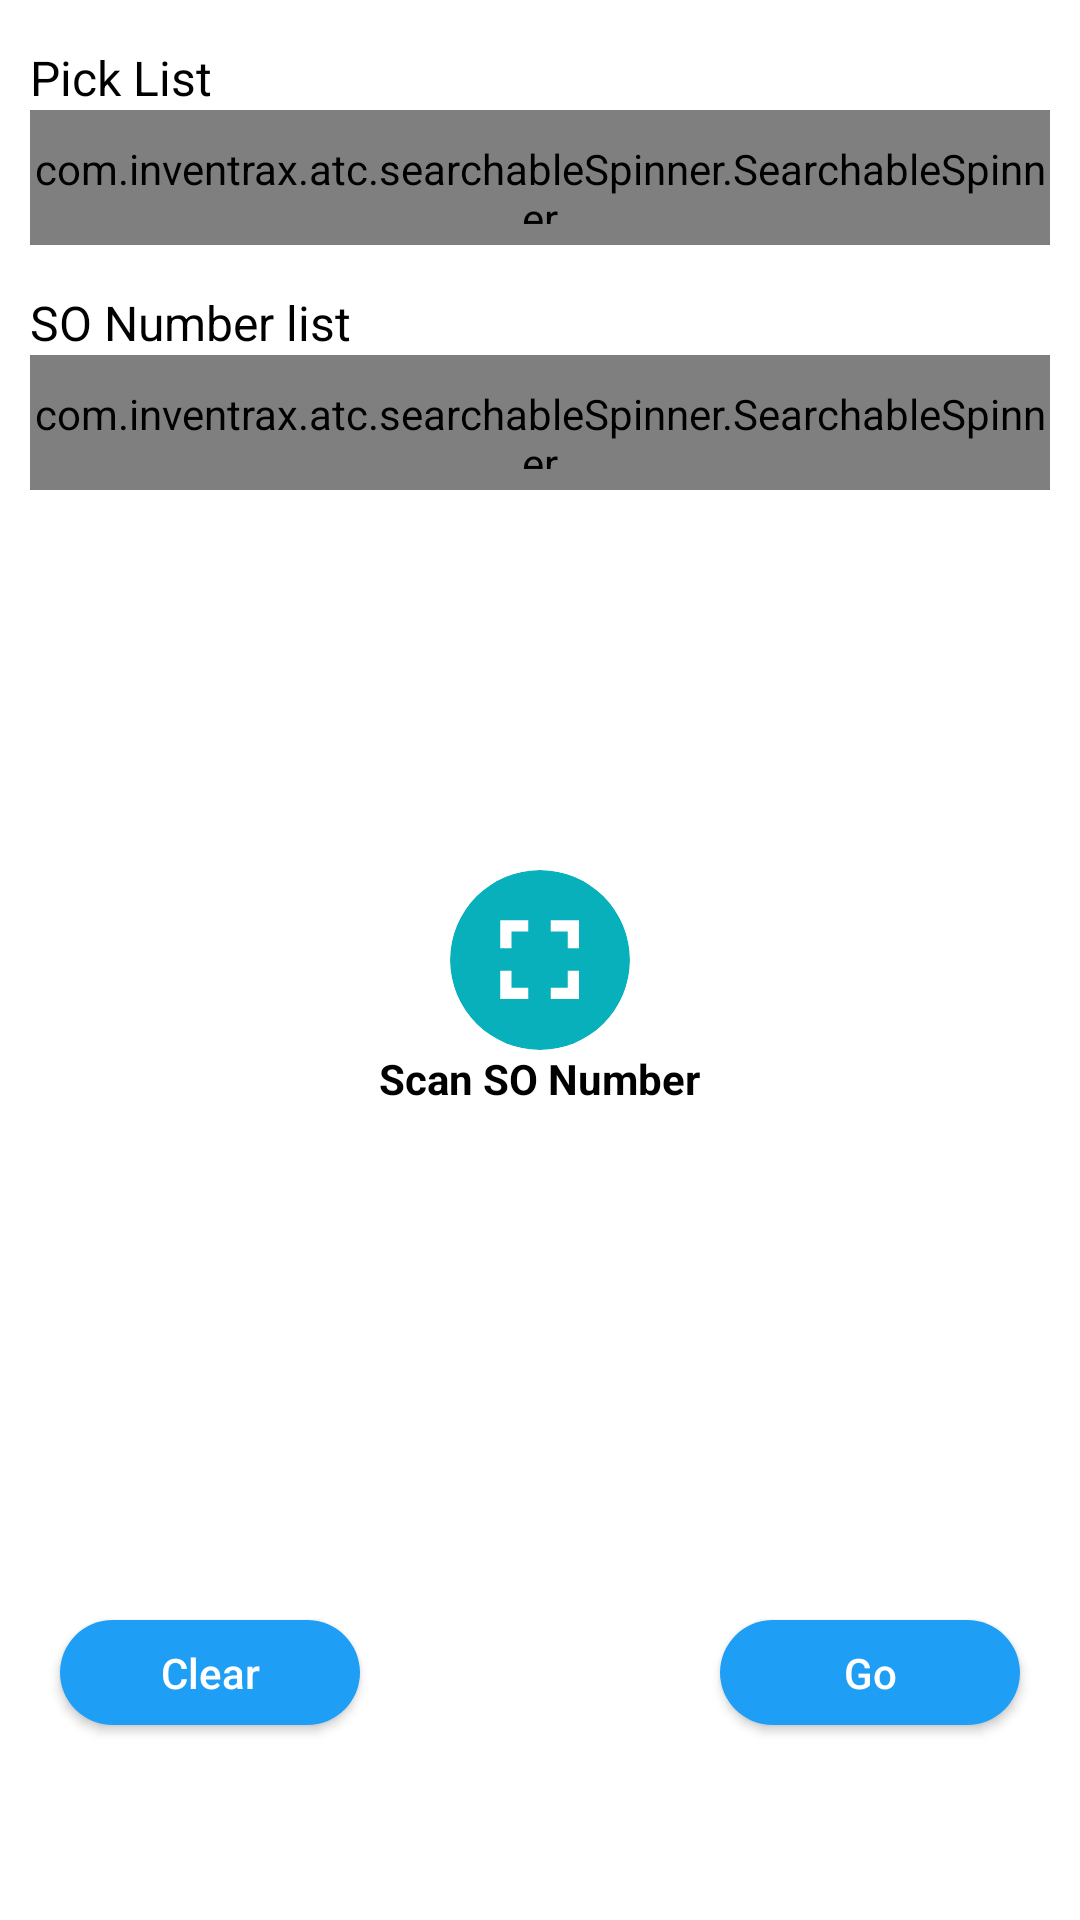

Android layout source for this screen:
<!-- AndroidManifest.xml: application theme AppTheme -->
<!-- res/layout/fragment_outboundrevert_header.xml -->
<RelativeLayout xmlns:android="http://schemas.android.com/apk/res/android"
    xmlns:app="http://schemas.android.com/apk/res-auto"
    xmlns:tools="http://schemas.android.com/tools"
    android:layout_width="match_parent"
    android:layout_height="match_parent"
    android:layout_marginLeft="5dp"
    android:layout_marginRight="5dp"
    android:background="@color/white"
    android:focusableInTouchMode="true">

    <RelativeLayout
        android:id="@+id/rlPickListOne"
        android:layout_width="match_parent"
        android:layout_height="match_parent"
        android:layout_marginLeft="10dp"
        android:layout_marginRight="10dp">

        <TextView
            android:id="@+id/tvPicklist"
            style="@style/textViewStyle"
            android:layout_width="wrap_content"
            android:layout_height="wrap_content"
            android:layout_alignParentLeft="true"
            android:layout_alignParentStart="true"
            android:layout_marginTop="15dp"
            android:text="@string/selectPickList"
            android:textStyle="normal" />

        <com.inventrax.atc.searchableSpinner.SearchableSpinner
            android:id="@+id/spinnerSelectPickList"
            style="@style/Base.Widget.AppCompat.Spinner.Underlined"
            android:layout_width="match_parent"
            android:layout_height="45dp"
            android:layout_below="@+id/tvPicklist">

        </com.inventrax.atc.searchableSpinner.SearchableSpinner>

        <TextView
            android:id="@+id/tvSONumber"
            style="@style/textViewStyle"
            android:layout_below="@+id/spinnerSelectPickList"
            android:layout_width="wrap_content"
            android:layout_height="wrap_content"
            android:layout_alignParentLeft="true"
            android:layout_alignParentStart="true"
            android:layout_marginTop="15dp"
            android:text="@string/so_number_list"
            android:textStyle="normal" />

        <com.inventrax.atc.searchableSpinner.SearchableSpinner
            android:id="@+id/spinnerSONumber"
            style="@style/Base.Widget.AppCompat.Spinner.Underlined"
            android:layout_width="match_parent"
            android:layout_height="45dp"
            android:layout_below="@+id/tvSONumber">

        </com.inventrax.atc.searchableSpinner.SearchableSpinner>

        <android.support.v7.widget.CardView
            android:id="@+id/cvScanSONumber"
            android:layout_width="60dp"
            android:layout_height="60dp"
            android:layout_centerInParent="true"
            android:layout_marginTop="50dp"
            app:cardBackgroundColor="@color/skuColor"
            app:cardCornerRadius="30dp"
            app:cardElevation="0dp">

            <ImageView
                android:id="@+id/ivScanSONumber"
                android:layout_width="45dp"
                android:layout_height="45dp"
                android:layout_gravity="center"
                android:background="@drawable/fullscreen_img" />

        </android.support.v7.widget.CardView>

        <TextView
            android:id="@+id/tvscanSONumber"
            android:layout_width="wrap_content"
            android:layout_height="wrap_content"
            android:layout_below="@+id/cvScanSONumber"
            android:layout_centerHorizontal="true"
            android:text="Scan SO Number"
            android:textColor="@color/black"
            android:textSize="14sp"
            android:textStyle="bold" />

        <Button
            android:id="@+id/btnClear"
            android:layout_width="100dp"
            android:layout_height="35dp"
            android:layout_alignParentStart="true"
            android:layout_alignParentLeft="true"
            android:layout_alignParentBottom="true"
            android:layout_centerHorizontal="true"
            android:layout_marginBottom="65dp"
            android:layout_marginStart="10dp"
            android:layout_marginLeft="10dp"
            android:background="@drawable/button_shape"
            android:text="@string/clear"
            android:textAllCaps="false"
            android:textColor="@color/white" />

        <Button
            android:id="@+id/btnGo"
            android:layout_width="100dp"
            android:layout_height="35dp"
            android:layout_alignParentEnd="true"
            android:layout_alignParentRight="true"
            android:layout_alignParentBottom="true"
            android:layout_centerHorizontal="true"
            android:layout_marginBottom="65dp"
            android:layout_marginEnd="10dp"
            android:layout_marginRight="10dp"
            android:background="@drawable/button_shape"
            android:text="@string/go"
            android:textAllCaps="false"
            android:textColor="@color/white" />

        
    </RelativeLayout>
</RelativeLayout>
<!-- resources referenced by this layout -->
<resources>
  <color name="black">#000000</color>
  <color name="skuColor">#08B0BC</color>
  <color name="white">#ffffff</color>
  <!-- drawable button_close_shape (drawable) -->
  <?xml version="1.0" encoding="utf-8"?>
  <shape xmlns:android="http://schemas.android.com/apk/res/android"
      android:shape="rectangle" android:padding="10dp">
      <item
          android:bottom="0dp"
          android:left="0dp"
          android:right="0dp"
          android:top="0dp">
  
      </item>
      
      <solid android:color="@color/white"/>
      <corners android:radius="100dp"/>
  </shape>
  <!-- drawable button_cross_close (drawable) -->
  <vector xmlns:android="http://schemas.android.com/apk/res/android"
      android:width="24dp"
      android:height="24dp"
      android:viewportWidth="24.0"
      android:viewportHeight="24.0"
      android:tint="@color/colorAccent">
      <path
          android:fillColor="@android:color/white"
          android:pathData="M19,6.41L17.59,5 12,10.59 6.41,5 5,6.41 10.59,12 5,17.59 6.41,19 12,13.41 17.59,19 19,17.59 13.41,12z"/>
  </vector>
  <!-- drawable button_shape (drawable) -->
  <?xml version="1.0" encoding="utf-8"?>
  <shape xmlns:android="http://schemas.android.com/apk/res/android"
      android:shape="rectangle" android:padding="10dp">
      
      <solid android:color="@color/colorAccent"/>
      <corners android:radius="100dp"/>
  </shape>
  <!-- drawable fullscreen_img (drawable) -->
  <vector xmlns:android="http://schemas.android.com/apk/res/android"
          android:width="24dp"
          android:height="24dp"
          android:viewportWidth="24.0"
          android:viewportHeight="24.0"
          android:tint="@color/white">
      <path
          android:fillColor="@android:color/white"
          android:pathData="M7,14L5,14v5h5v-2L7,17v-3zM5,10h2L7,7h3L10,5L5,5v5zM17,17h-3v2h5v-5h-2v3zM14,5v2h3v3h2L19,5h-5z"/>
  </vector>
  <string name="clear">Clear</string>
  <string name="go">Go</string>
  <string name="putaway">Putaway</string>
  <string name="selectPickList">Pick List</string>
  <string name="so_number_list">SO Number list</string>
  <style name="textViewStyle">
          <item name="android:textColor">#000000</item>
          <item name="android:textSize">16sp</item>
      </style>
  <style name="AppTheme" parent="Theme.AppCompat.Light.NoActionBar">
          
          <item name="colorPrimary">@color/colorPrimary</item>
          <item name="colorPrimaryDark">@color/colorPrimaryDark</item>
          <item name="colorAccent">#3ACBF6</item>
          <item name="android:listDivider">@color/white</item>
          <item name="windowActionBar">false</item>
          <item name="windowNoTitle">true</item>
      </style>
  <color name="colorAccent">#1F9EF6</color>
  <color name="colorPrimary">#30739f</color>
  <color name="colorPrimaryDark">#008cec</color>
</resources>
